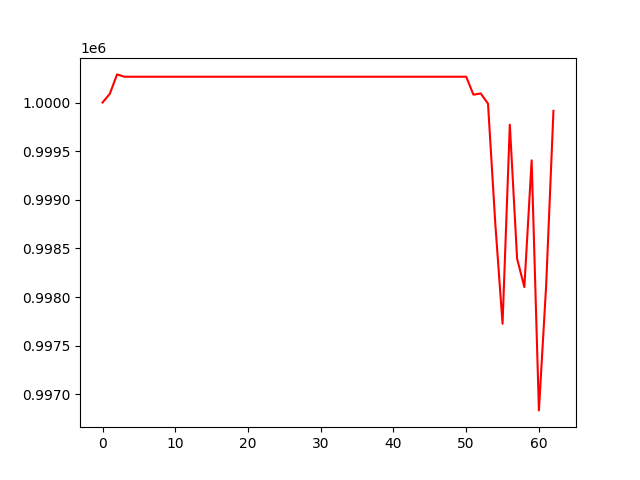

The table this chart was drawn from, first rows:
, 0
0, 1000000
1, 1000090
2, 1000289
3, 1000265
4, 1000265
5, 1000265
6, 1000265
7, 1000265
8, 1000265
9, 1000265
10, 1000265
11, 1000265
12, 1000265
13, 1000265
14, 1000265
15, 1000265
16, 1000265
17, 1000265
18, 1000265
19, 1000265
20, 1000265
21, 1000265
22, 1000265
23, 1000265
24, 1000265
25, 1000265
26, 1000265
27, 1000265
28, 1000265
29, 1000265
30, 1000265
31, 1000265
32, 1000265
33, 1000265
34, 1000265
35, 1000265
36, 1000265
37, 1000265
38, 1000265
39, 1000265
40, 1000265
41, 1000265
42, 1000265
43, 1000265
44, 1000265
45, 1000265
46, 1000265
47, 1000265
48, 1000265
49, 1000265
50, 1000265
51, 1000081
52, 1000093
53, 999988
54, 998758
55, 997726
56, 999773
57, 998395
58, 998102
59, 999405
... 3 more rows
